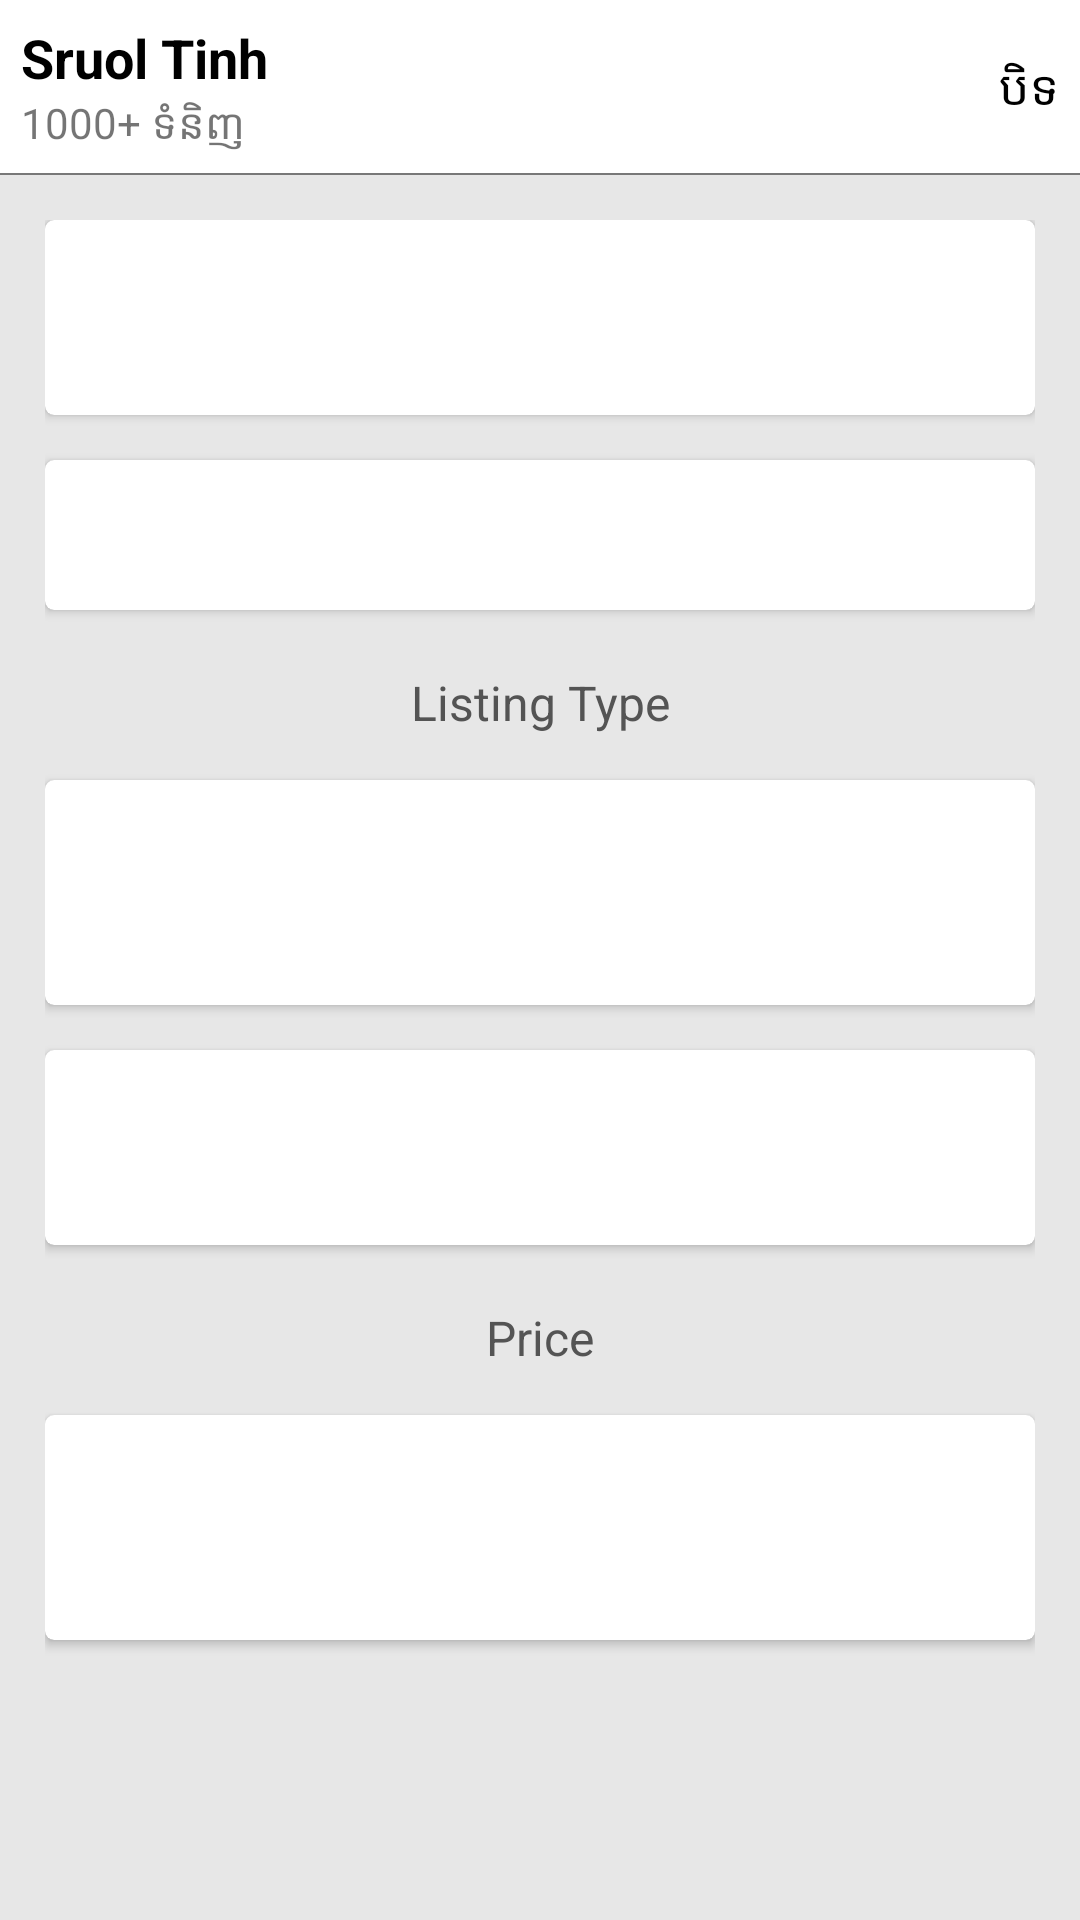

Reconstruct the res/layout file that produces this screen, plus the resources it refers to.
<!-- AndroidManifest.xml: application theme AppTheme -->
<!-- res/layout/dialog_filter.xml -->
<?xml version="1.0" encoding="utf-8"?>
<LinearLayout xmlns:android="http://schemas.android.com/apk/res/android"
    android:layout_width="match_parent"
    android:layout_height="match_parent"
    xmlns:app="http://schemas.android.com/apk/res-auto"
    android:background="#e7e7e7"
    android:orientation="vertical">

    <LinearLayout
        android:layout_width="match_parent"
        android:layout_height="wrap_content"
        android:background="@android:color/white"
        android:orientation="vertical">

        <LinearLayout
            android:layout_width="match_parent"
            android:layout_height="wrap_content"
            android:orientation="horizontal"
            android:padding="7dp">

            <LinearLayout
                android:layout_width="wrap_content"
                android:layout_height="wrap_content"
                android:orientation="vertical">

                <TextView
                    android:layout_width="wrap_content"
                    android:layout_height="wrap_content"
                    android:text="@string/app_name"
                    android:textColor="@android:color/black"
                    android:textSize="18sp"
                    android:textStyle="bold" />

                <TextView
                    android:layout_width="wrap_content"
                    android:layout_height="wrap_content"
                    android:text="1000+ ទំនិញ" />

            </LinearLayout>

            <LinearLayout
                android:layout_width="match_parent"
                android:layout_height="match_parent"
                android:gravity="end|center_vertical">

                <TextView
                    android:layout_width="wrap_content"
                    android:layout_height="wrap_content"
                    android:background="?attr/selectableItemBackgroundBorderless"
                    android:clickable="true"
                    android:text="បិទ"
                    android:textColor="@android:color/black"
                    android:textSize="16dp" />
            </LinearLayout>

        </LinearLayout>

        <View
            android:layout_alignParentBottom="true"
            android:layout_width="match_parent"
            android:layout_height="0.5dp"
            android:background="#787878" />

    </LinearLayout>

    <LinearLayout
        android:orientation="vertical"
        android:padding="15dp"
        android:layout_width="match_parent"
        android:layout_height="match_parent">

        <android.support.v7.widget.CardView
            app:cardCornerRadius="3dp"
            android:layout_width="match_parent"
            android:layout_height="65dp">

        </android.support.v7.widget.CardView>

        <android.support.v7.widget.CardView
            android:layout_marginTop="15dp"
            app:cardCornerRadius="3dp"
            android:layout_width="match_parent"
            android:layout_height="50dp">

        </android.support.v7.widget.CardView>

        <TextView
            android:layout_marginTop="20dp"
            android:gravity="center"
            android:textColor="#545454"
            android:textSize="16sp"
            android:text="Listing Type"
            android:layout_width="match_parent"
            android:layout_height="wrap_content" />

        <android.support.v7.widget.CardView
            android:layout_marginTop="15dp"
            app:cardCornerRadius="3dp"
            android:layout_width="match_parent"
            android:layout_height="75dp">

        </android.support.v7.widget.CardView>

        <android.support.v7.widget.CardView
            android:layout_marginTop="15dp"
            app:cardCornerRadius="3dp"
            android:layout_width="match_parent"
            android:layout_height="65dp">

        </android.support.v7.widget.CardView>

        <TextView
            android:layout_marginTop="20dp"
            android:gravity="center"
            android:textColor="#545454"
            android:textSize="16sp"
            android:text="Price"
            android:layout_width="match_parent"
            android:layout_height="wrap_content" />

        <android.support.v7.widget.CardView
            android:layout_marginTop="15dp"
            app:cardCornerRadius="3dp"
            android:layout_width="match_parent"
            android:layout_height="75dp">

        </android.support.v7.widget.CardView>


    </LinearLayout>

</LinearLayout>
<!-- resources referenced by this layout -->
<resources>
  <string name="app_name">Sruol Tinh</string>
  <style name="AppTheme" parent="Theme.AppCompat.Light.DarkActionBar">
          
          <item name="colorPrimary">@color/colorPrimary</item>
          <item name="colorPrimaryDark">@color/colorPrimaryDark</item>
          <item name="colorAccent">@color/colorAccent</item>
      </style>
  <color name="colorPrimary">#ff6663</color>
  <color name="colorPrimaryDark">#d45a56</color>
  <color name="colorAccent">#FF4081</color>
</resources>
